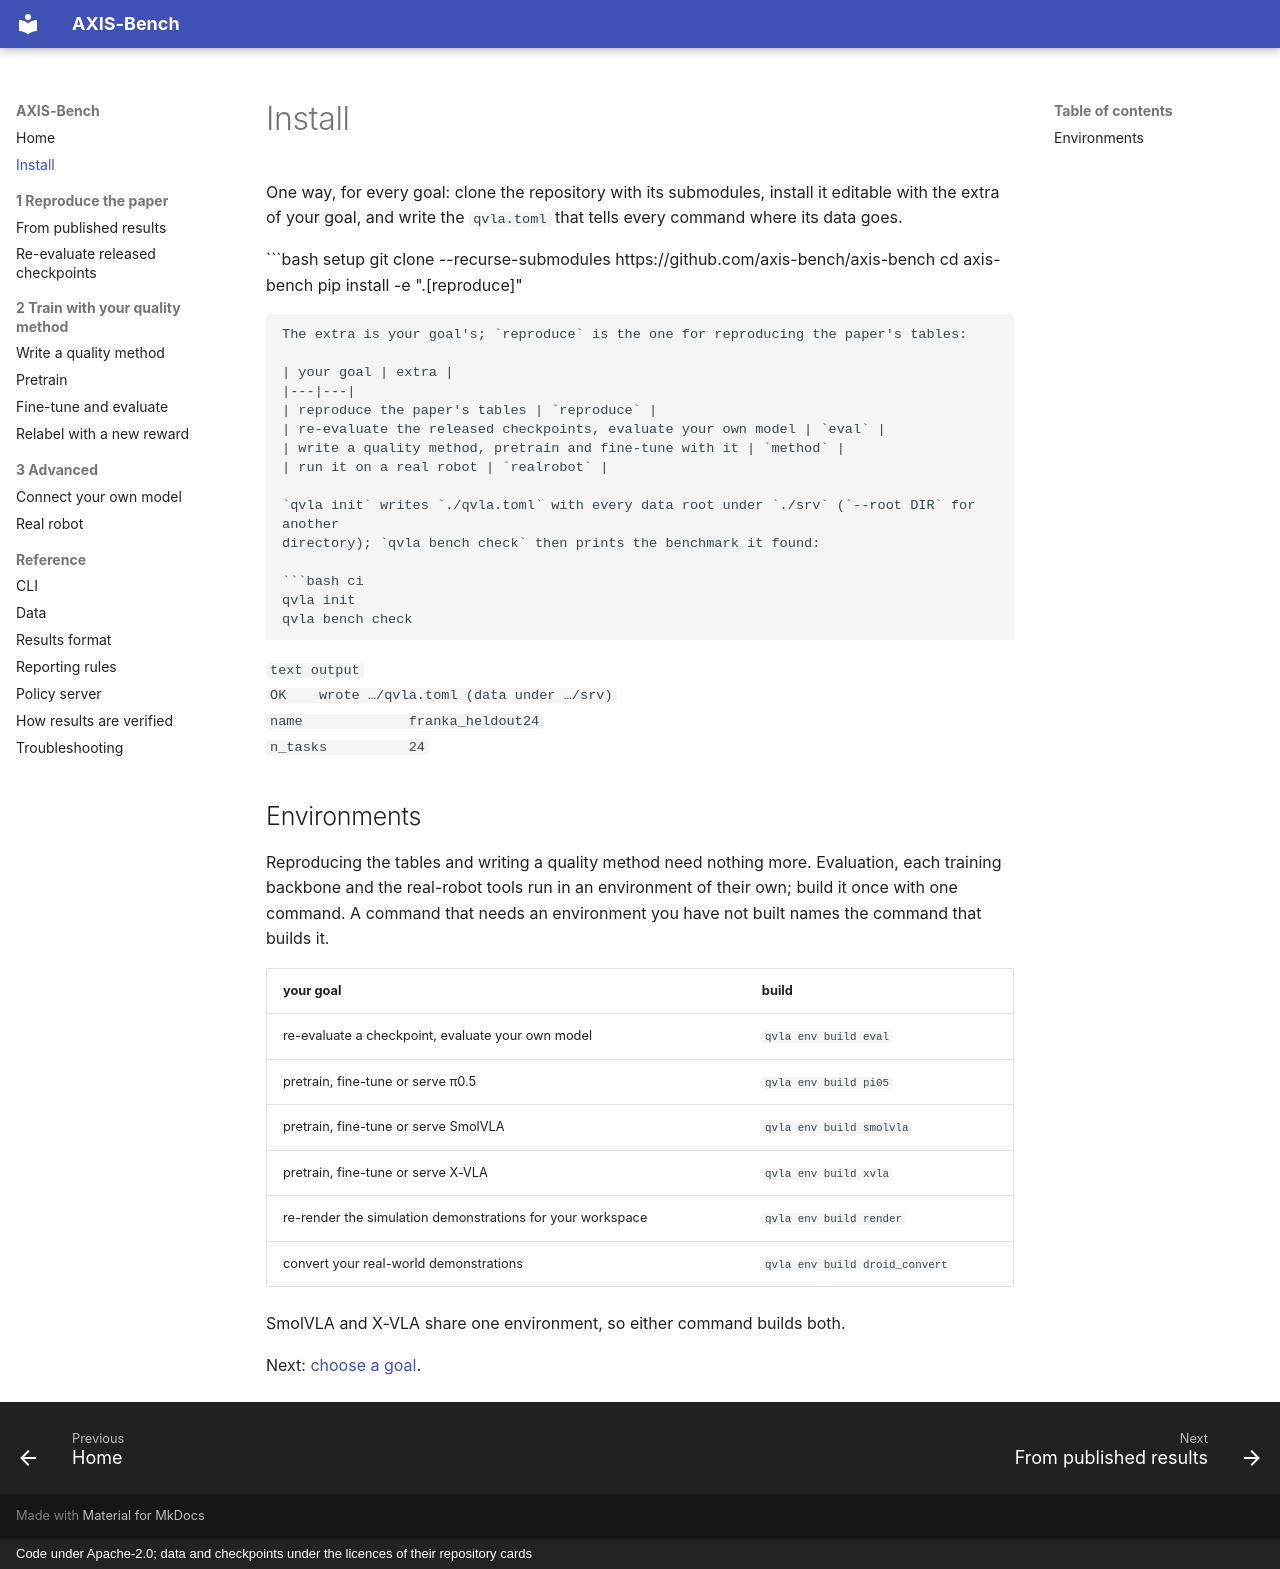

repository: axis-bench/axis-bench · page: install/index.html · generator: mkdocs · copyright: Code under Apache-2.0; data and checkpoints under the licences of their repository cards

# Install

One way, for every goal: clone the repository with its submodules, install it editable with the extra of
your goal, and write the `qvla.toml` that tells every command where its data goes.

```bash setup
git clone --recurse-submodules https://github.com/axis-bench/axis-bench
cd axis-bench
pip install -e ".[reproduce]"
```

The extra is your goal's; `reproduce` is the one for reproducing the paper's tables:

| your goal | extra |
|---|---|
| reproduce the paper's tables | `reproduce` |
| re-evaluate the released checkpoints, evaluate your own model | `eval` |
| write a quality method, pretrain and fine-tune with it | `method` |
| run it on a real robot | `realrobot` |

`qvla init` writes `./qvla.toml` with every data root under `./srv` (`--root DIR` for another
directory); `qvla bench check` then prints the benchmark it found:

```bash ci
qvla init
qvla bench check
```

```text output
OK    wrote …/qvla.toml (data under …/srv)
name             franka_heldout24
n_tasks          24
```

## Environments

Reproducing the tables and writing a quality method need nothing more. Evaluation, each training backbone
and the real-robot tools run in an environment of their own; build it once with one command. A command
that needs an environment you have not built names the command that builds it.

| your goal | build |
|---|---|
| re-evaluate a checkpoint, evaluate your own model | `qvla env build eval` |
| pretrain, fine-tune or serve π0.5 | `qvla env build pi05` |
| pretrain, fine-tune or serve SmolVLA | `qvla env build smolvla` |
| pretrain, fine-tune or serve X-VLA | `qvla env build xvla` |
| re-render the simulation demonstrations for your workspace | `qvla env build render` |
| convert your real-world demonstrations | `qvla env build droid_convert` |

SmolVLA and X-VLA share one environment, so either command builds both.

Next: [choose a goal](index.md).
